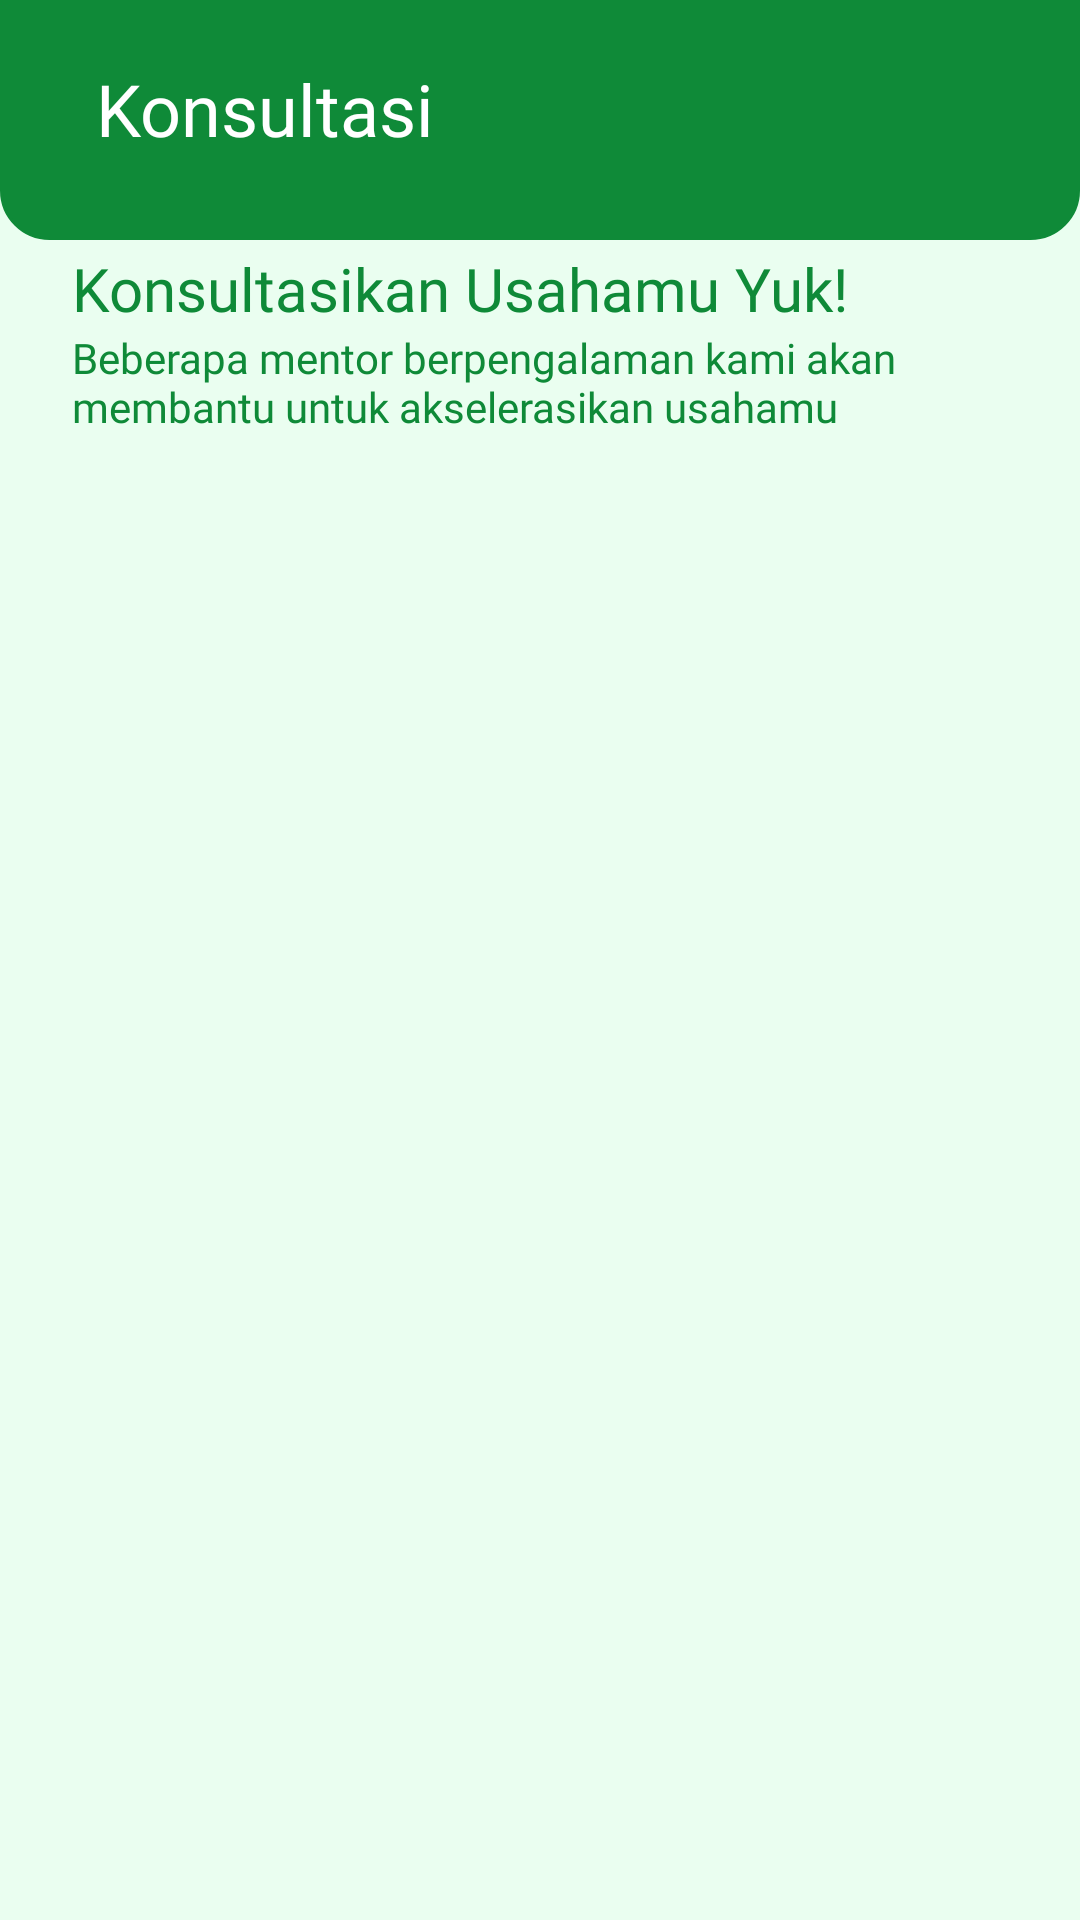

Write the Android layout XML for this screen, with the resource values it uses.
<!-- AndroidManifest.xml: application theme Theme.UsahaYuk -->
<!-- res/layout/fragment_konsultasi.xml -->
<?xml version="1.0" encoding="utf-8"?>
<androidx.constraintlayout.widget.ConstraintLayout xmlns:android="http://schemas.android.com/apk/res/android"
    xmlns:app="http://schemas.android.com/apk/res-auto"
    android:layout_width="match_parent"
    android:layout_height="match_parent"
    xmlns:tools="http://schemas.android.com/tools"
    android:background="@color/green_surface">

    <FrameLayout
        android:id="@+id/background_title"
        android:layout_width="match_parent"
        android:layout_height="80dp"
        android:background="@drawable/background_title"
        tools:ignore="MissingConstraints">
    <TextView
        android:id="@+id/konsul_title"
        android:layout_width="wrap_content"
        android:layout_height="wrap_content"
        android:layout_marginStart="32dp"
        android:layout_marginTop="20dp"
        android:fontFamily="@font/poppinsbold"
        android:text="Konsultasi"
        android:textColor="@color/white"
        android:textSize="24sp"
        app:layout_constraintBottom_toBottomOf="parent"
        app:layout_constraintEnd_toEndOf="parent"
        app:layout_constraintHorizontal_bias="0.0"
        app:layout_constraintStart_toStartOf="parent"
        app:layout_constraintTop_toTopOf="parent"
        app:layout_constraintVertical_bias="0.0" />
    </FrameLayout>

    <TextView
        android:id="@+id/konsul_title2"
        android:layout_width="wrap_content"
        android:layout_height="wrap_content"
        android:layout_marginStart="24dp"
        android:layout_marginTop="48dp"
        android:layout_marginEnd="24dp"
        android:layout_marginBottom="759dp"
        android:fontFamily="@font/poppinsbold"
        android:text="Konsultasikan Usahamu Yuk!"
        android:textColor="@color/green_main"
        android:textSize="20sp"
        app:layout_constraintBottom_toBottomOf="parent"
        app:layout_constraintEnd_toEndOf="parent"
        app:layout_constraintHorizontal_bias="0.0"
        app:layout_constraintStart_toStartOf="parent"
        app:layout_constraintTop_toBottomOf="@+id/background_title"
        app:layout_constraintVertical_bias="0.166" />

    <TextView
        android:id="@+id/konsul_desc"
        android:layout_width="0dp"
        android:layout_height="wrap_content"
        android:layout_marginStart="24dp"
        android:layout_marginEnd="24dp"
        android:text="Beberapa mentor berpengalaman kami akan membantu untuk akselerasikan usahamu"
        android:fontFamily="@font/poppinsmedium"
        android:textColor="@color/green_main"
        app:layout_constraintEnd_toEndOf="parent"
        app:layout_constraintHorizontal_bias="0.0"
        app:layout_constraintStart_toStartOf="parent"
        app:layout_constraintTop_toBottomOf="@+id/konsul_title2" />
    <androidx.recyclerview.widget.RecyclerView
        android:id="@+id/rv_story"
        android:layout_width="0dp"
        android:layout_height="0dp"
        android:layout_marginHorizontal="24dp"
        android:layout_marginTop="12dp"
        android:layout_marginBottom="40dp"
        android:clipToPadding="false"
        app:layoutManager="androidx.recyclerview.widget.LinearLayoutManager"
        app:layout_constraintBottom_toBottomOf="parent"
        app:layout_constraintEnd_toEndOf="parent"
        app:layout_constraintStart_toStartOf="parent"
        app:layout_constraintTop_toBottomOf="@+id/konsul_desc"
        tools:listitem="@layout/item_konsul"/>


</androidx.constraintlayout.widget.ConstraintLayout>
<!-- res/layout/item_konsul.xml (included above) -->
<?xml version="1.0" encoding="utf-8"?>
<androidx.cardview.widget.CardView xmlns:android="http://schemas.android.com/apk/res/android"
    xmlns:app="http://schemas.android.com/apk/res-auto"
    xmlns:tools="http://schemas.android.com/tools"
    android:id="@+id/card_consultor"
    android:layout_width="match_parent"
    android:layout_height="160dp"
    android:layout_marginStart="1dp"
    android:layout_marginEnd="1dp"
    android:layout_marginTop="4dp"
    android:layout_marginBottom="4dp"
    app:cardCornerRadius="16dp"
    app:cardElevation="2dp">

    <androidx.constraintlayout.widget.ConstraintLayout
        android:layout_width="match_parent"
        android:layout_height="match_parent">

        <de.hdodenhof.circleimageview.CircleImageView
            android:id="@+id/img_avatar"
            android:layout_width="80dp"
            android:layout_height="80dp"
            android:layout_marginStart="24dp"
            android:layout_marginTop="24dp"
            android:src="@drawable/sample_avatar"
            app:layout_constraintStart_toStartOf="parent"
            app:layout_constraintTop_toTopOf="parent"
            android:contentDescription="@string/profile_consultor"
            tools:ignore="MissingConstraints" />

        <TextView
            android:id="@+id/name_konsul"
            android:layout_width="wrap_content"
            android:layout_height="wrap_content"
            android:layout_marginStart="24dp"
            android:fontFamily="@font/poppinsbold"
            android:text="@string/nama_konsultor"
            android:textSize="16sp"
            app:layout_constraintStart_toEndOf="@+id/img_avatar"
            tools:ignore="MissingConstraints"
            tools:layout_editor_absoluteY="24dp" />

        <TextView
            android:id="@+id/bisnis_konsul"
            android:layout_width="wrap_content"
            android:layout_height="wrap_content"
            android:layout_marginStart="24dp"
            android:fontFamily="@font/poppinsmedium"
            android:text="@string/usaha_konsultor"
            android:textSize="14sp"
            app:layout_constraintStart_toEndOf="@+id/img_avatar"
            app:layout_constraintTop_toBottomOf="@+id/name_konsul" />

        <TextView
            android:id="@+id/keahlian"
            android:layout_width="wrap_content"
            android:layout_height="wrap_content"
            android:layout_marginStart="24dp"
            android:fontFamily="@font/poppinsregular"
            android:text="@string/keahlian_konsultor"
            android:textSize="12sp"
            app:layout_constraintStart_toEndOf="@+id/img_avatar"
            app:layout_constraintTop_toBottomOf="@+id/bisnis_konsul" />

        <Button
            android:id="@+id/button_konsul"
            android:layout_width="0dp"
            android:layout_height="50dp"
            android:layout_marginEnd="16dp"
            android:layout_marginBottom="18dp"
            android:fontFamily="@font/poppinsmedium"
            android:text="@string/hubungi"
            android:textAllCaps="false"
            app:layout_constraintBottom_toBottomOf="parent"
            app:layout_constraintEnd_toEndOf="parent"
            app:layout_constraintTop_toBottomOf="@+id/keahlian"
            app:layout_constraintVertical_bias="0.0"
            tools:ignore="MissingConstraints" />


    </androidx.constraintlayout.widget.ConstraintLayout>

</androidx.cardview.widget.CardView>
<!-- resources referenced by this layout -->
<resources>
  <color name="green_main">#0F8A38</color>
  <color name="green_surface">#EAFEF0</color>
  <color name="white">#FFFFFFFF</color>
  <!-- drawable background_title (drawable) -->
  <?xml version="1.0" encoding="utf-8"?>
  <shape xmlns:android="http://schemas.android.com/apk/res/android"
      android:shape="rectangle">
      <solid android:color="@color/green_main" />
      <stroke
          android:width="1dp"
          android:color="@color/green_main" />
      <size android:width="50dp" />
      <corners
          android:bottomLeftRadius="16dp"
          android:bottomRightRadius="16dp" />
  </shape>
  <string name="hubungi">Hubungi</string>
  <string name="keahlian_konsultor">Ahli Peternakan</string>
  <string name="nama_konsultor">Ahnadi Pramono</string>
  <string name="profile_consultor">Profile Consultor</string>
  <string name="usaha_konsultor">Pemilik HakukuShop</string>
  <style name="Theme.UsahaYuk" parent="Theme.MaterialComponents.DayNight.DarkActionBar">
          
          <item name="colorPrimary">@color/green_main</item>
          <item name="colorPrimaryVariant">@color/green_hover</item>
          <item name="colorOnPrimary">@color/green_surface</item>
          
          <item name="colorSecondary">@color/teal_200</item>
          <item name="colorSecondaryVariant">@color/teal_700</item>
          <item name="colorOnSecondary">@color/black</item>
          
          <item name="android:statusBarColor">?attr/colorPrimary</item>
          
      </style>
  <color name="green_hover">#357A59</color>
  <color name="teal_200">#0F8A38</color>
  <color name="teal_700">#FF018786</color>
  <color name="black">#FF000000</color>
</resources>
